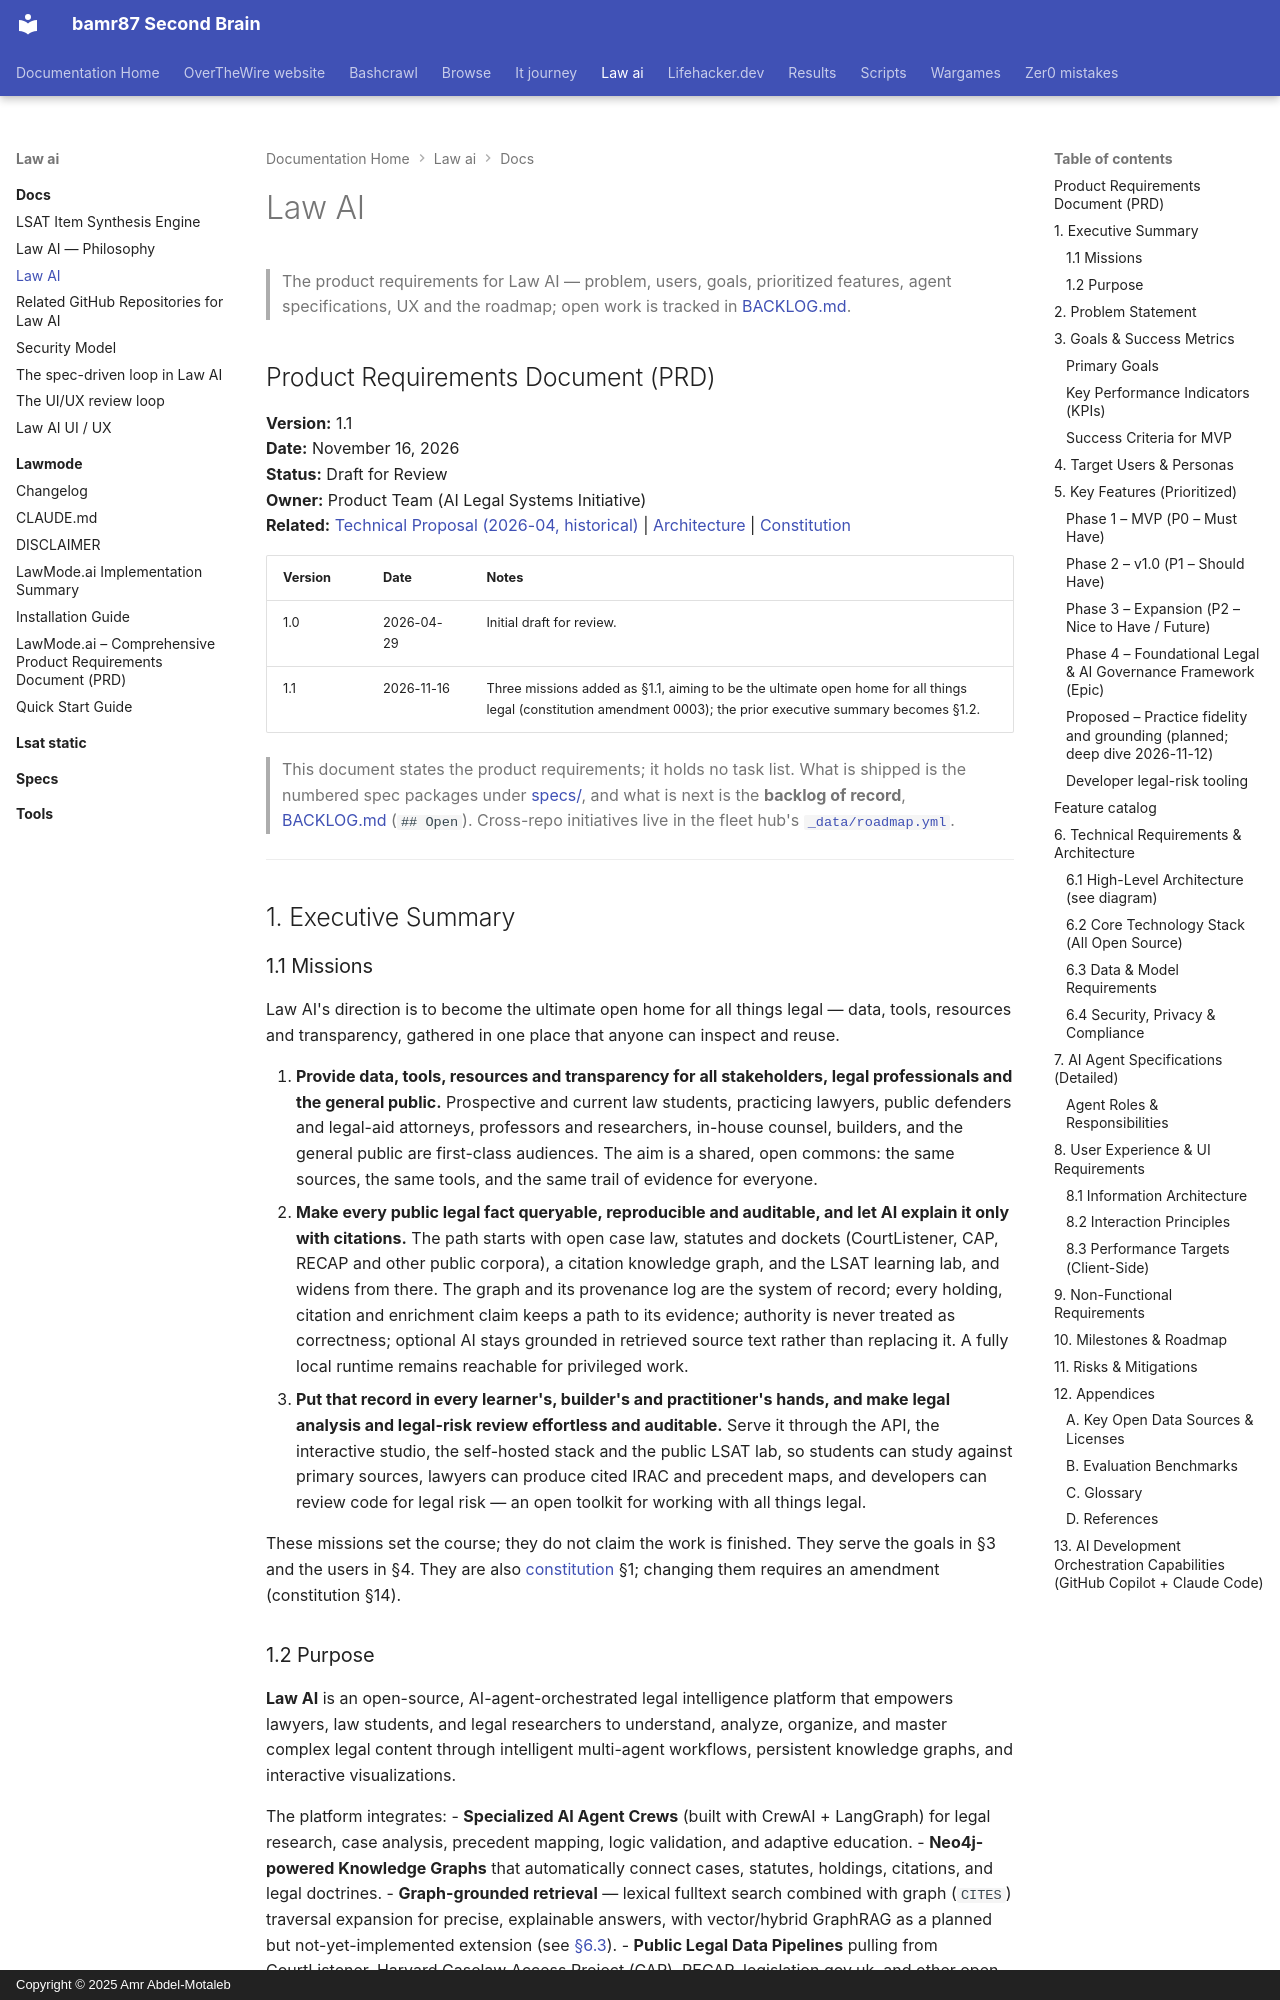

repository: bamr87/README · page: law-ai/docs/prd/index.html · generator: mkdocs · copyright: Copyright © 2025 Amr Abdel-Motaleb

---
source_file: docs/prd.md
source_repo: bamr87/law-ai
source_url: https://github.com/bamr87/law-ai/blob/main/docs/prd.md
title: Law AI
---
# Law AI

> The product requirements for Law AI — problem, users, goals, prioritized features, agent specifications, UX and the roadmap; open work is tracked in [BACKLOG.md](../BACKLOG.md).

## Product Requirements Document (PRD)

**Version:** 1.1  
**Date:** November 16, 2026  
**Status:** Draft for Review  
**Owner:** Product Team (AI Legal Systems Initiative)  
**Related:** [Technical Proposal (2026-04, historical)](history/2026-04-proposal.md) | [Architecture](architecture.md) | [Constitution](constitution.md)

| Version | Date | Notes |
|---------|------|-------|
| 1.0 | 2026-04-29 | Initial draft for review. |
| 1.1 | 2026-11-16 | Three missions added as §1.1, aiming to be the ultimate open home for all things legal (constitution amendment 0003); the prior executive summary becomes §1.2. |

> This document states the product requirements; it holds no task list. What is shipped is the numbered spec packages under [specs/](../specs/), and what is next is the **backlog of record**, [BACKLOG.md](../BACKLOG.md) (`## Open`). Cross-repo initiatives live in the fleet hub's [`_data/roadmap.yml`](https://github.com/bamr87/bamr87/blob/main/_data/roadmap.yml).

---

## 1. Executive Summary

### 1.1 Missions

Law AI's direction is to become the ultimate open home for all things legal — data, tools, resources and transparency, gathered in one place that anyone can inspect and reuse.

1. **Provide data, tools, resources and transparency for all stakeholders, legal professionals and the general public.** Prospective and current law students, practicing lawyers, public defenders and legal-aid attorneys, professors and researchers, in-house counsel, builders, and the general public are first-class audiences. The aim is a shared, open commons: the same sources, the same tools, and the same trail of evidence for everyone.
2. **Make every public legal fact queryable, reproducible and auditable, and let AI explain it only with citations.** The path starts with open case law, statutes and dockets (CourtListener, CAP, RECAP and other public corpora), a citation knowledge graph, and the LSAT learning lab, and widens from there. The graph and its provenance log are the system of record; every holding, citation and enrichment claim keeps a path to its evidence; authority is never treated as correctness; optional AI stays grounded in retrieved source text rather than replacing it. A fully local runtime remains reachable for privileged work.
3. **Put that record in every learner's, builder's and practitioner's hands, and make legal analysis and legal-risk review effortless and auditable.** Serve it through the API, the interactive studio, the self-hosted stack and the public LSAT lab, so students can study against primary sources, lawyers can produce cited IRAC and precedent maps, and developers can review code for legal risk — an open toolkit for working with all things legal.

These missions set the course; they do not claim the work is finished. They serve the goals in §3 and the users in §4. They are also [constitution](constitution.md) §1; changing them requires an amendment (constitution §14).
